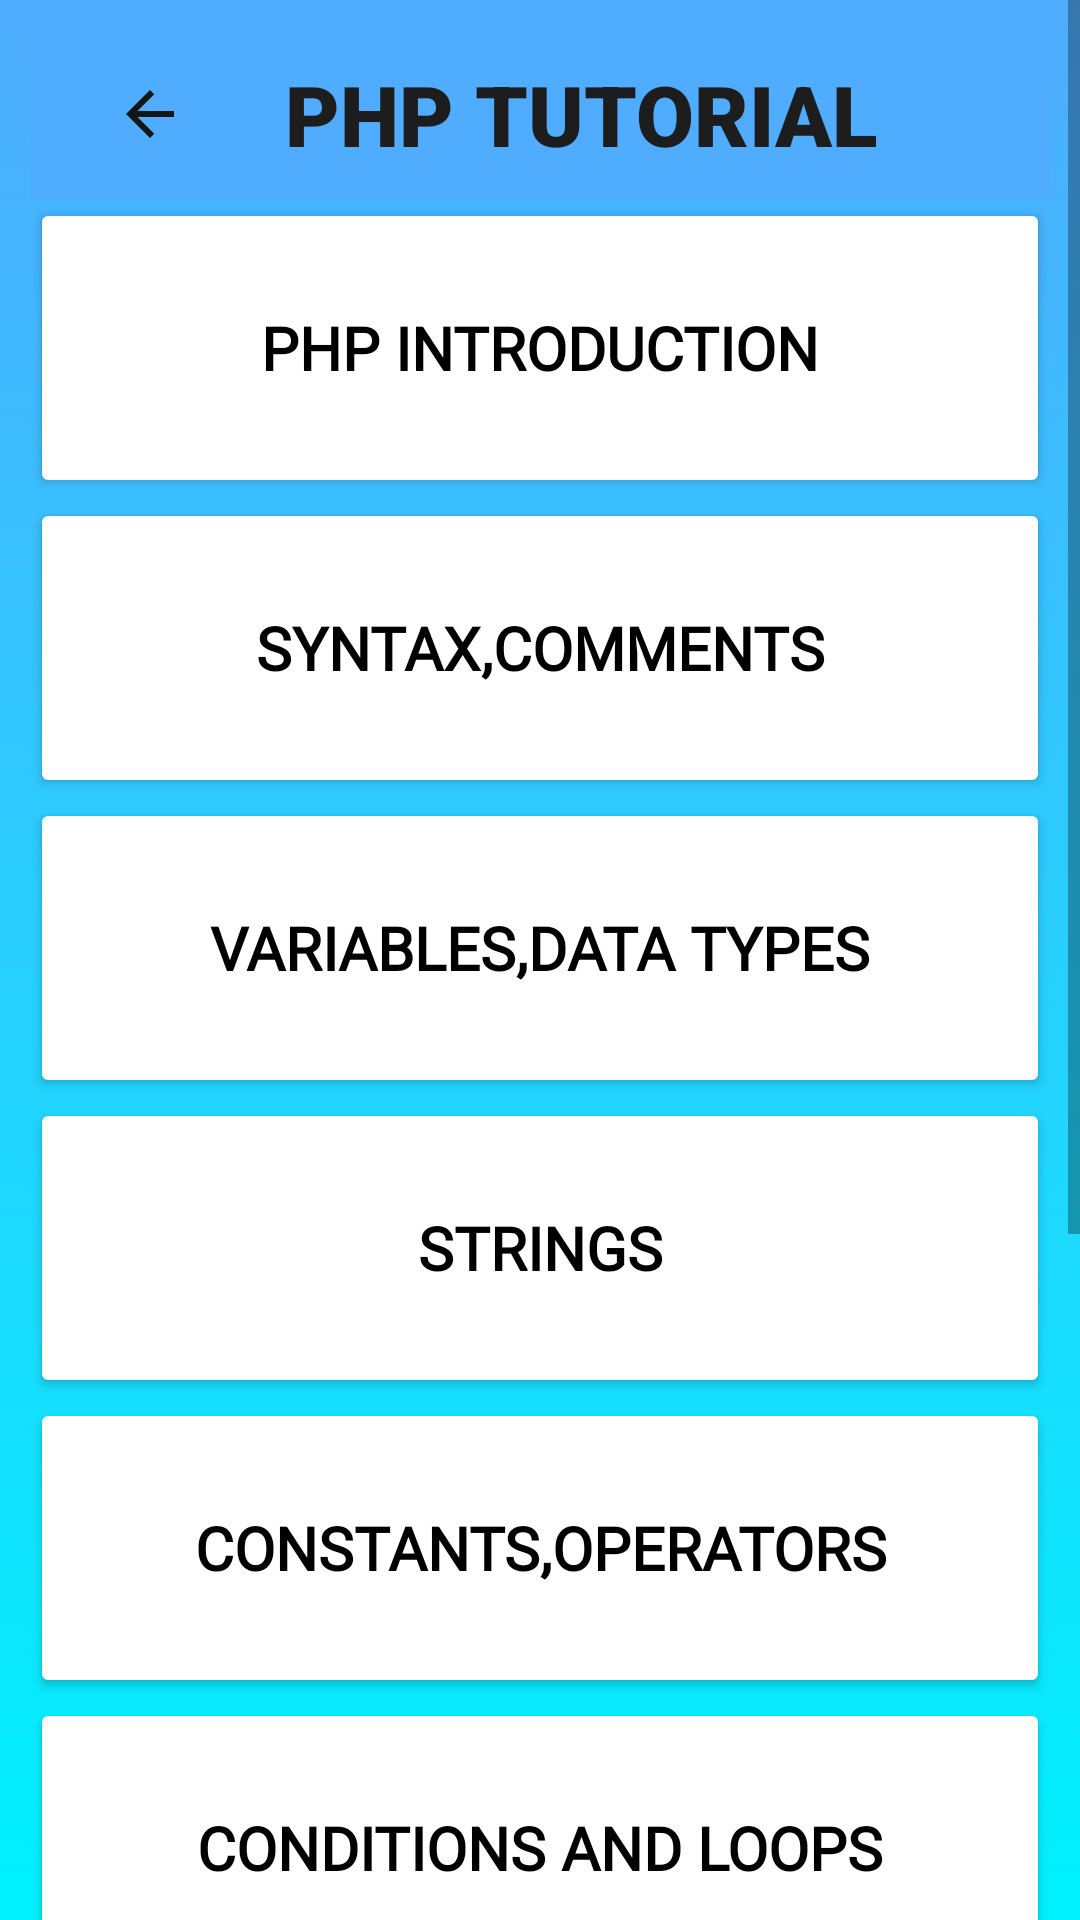

Reconstruct the res/layout file that produces this screen, plus the resources it refers to.
<!-- AndroidManifest.xml: application theme Theme.Phpandmysqltutorial -->
<!-- res/layout/activity_phptutorial.xml -->
<?xml version="1.0" encoding="utf-8"?>
<ScrollView xmlns:android="http://schemas.android.com/apk/res/android"
    xmlns:app="http://schemas.android.com/apk/res-auto"
    xmlns:tools="http://schemas.android.com/tools"
    android:layout_width="match_parent"
    android:layout_height="match_parent"
    android:background="@drawable/backcolor"
    android:contentDescription="@string/app_name"
    app:layout_constraintBottom_toBottomOf="parent"
    app:layout_constraintEnd_toEndOf="parent"
    app:layout_constraintStart_toStartOf="parent"
    app:layout_constraintTop_toTopOf="parent"
    tools:ignore="ScrollViewCount">


    <LinearLayout
        android:layout_width="match_parent"
        android:layout_height="wrap_content"
        android:orientation="vertical"
        android:paddingLeft="10dp"
        android:paddingTop="10dp"
        android:paddingRight="10dp"
        android:paddingBottom="10dp">


        <androidx.appcompat.widget.Toolbar
            android:id="@+id/toolbar10"
            android:layout_width="match_parent"
            android:layout_height="wrap_content"
            android:background="#4facfe"
            android:minHeight="?attr/actionBarSize"
            android:textAlignment="center"
            android:theme="?attr/actionBarTheme">

            <ImageButton
                android:id="@+id/imageButton3"
                android:layout_width="48dp"
                android:layout_height="48dp"
                android:layout_gravity="start"
                android:background="#4facfe"
                android:contentDescription="@string/app_name"
                android:minHeight="48dp"
                app:srcCompat="@drawable/ic_back_24" />

            <TextView
                android:layout_width="match_parent"
                android:layout_height="wrap_content"
                android:layout_gravity="center"
                android:fontFamily="sans-serif-black"
                android:text="   PHP TUTORIAL"
                android:textColor="#1E1D1D"
                android:textSize="28dp"
                android:textStyle="bold" />


        </androidx.appcompat.widget.Toolbar>

        <Button
            android:id="@+id/button31"
            android:layout_width="match_parent"
            android:layout_height="100dp"
            android:backgroundTint="@color/white"
            android:fontFamily="@font/amarante"
            android:text="php introduction"
            android:textAlignment="center"
            android:textColor="@color/black"
            android:textSize="20sp"
            android:textStyle="bold"
            app:icon="@drawable/ic_baseline_filter_1_24"
            app:iconTint="@color/black" />


        <Button
            android:id="@+id/button32"
            android:layout_width="match_parent"
            android:layout_height="100dp"
            android:backgroundTint="@color/white"
            android:fontFamily="@font/amarante"
            android:text="syntax,comments"
            android:textAlignment="center"
            android:textColor="@color/black"
            android:textSize="20sp"
            android:textStyle="bold"
            app:icon="@drawable/ic_baseline_filter_2_24"
            app:iconTint="@color/black" />

        <Button
            android:id="@+id/button33"
            android:layout_width="match_parent"
            android:layout_height="100dp"
            android:backgroundTint="@color/white"
            android:fontFamily="@font/amarante"
            android:text="variables,data types"
            android:textAlignment="center"
            android:textColor="@color/black"
            android:textSize="20sp"
            android:textStyle="bold"
            app:icon="@drawable/ic_baseline_filter_3_24"
            app:iconTint="@color/black" />

        <Button
            android:id="@+id/button34"
            android:layout_width="match_parent"
            android:layout_height="100dp"
            android:backgroundTint="@color/white"
            android:fontFamily="@font/amarante"
            android:text="strings"
            android:textAlignment="center"
            android:textColor="@color/black"
            android:textSize="20sp"
            android:textStyle="bold"
            app:icon="@drawable/ic_baseline_filter_4_24"
            app:iconTint="@color/black" />

        <Button
            android:id="@+id/button35"
            android:layout_width="match_parent"
            android:layout_height="100dp"
            android:backgroundTint="@color/white"
            android:fontFamily="@font/amarante"
            android:text="constants,operators"
            android:textAlignment="center"
            android:textColor="@color/black"
            android:textSize="20sp"
            android:textStyle="bold"
            app:icon="@drawable/ic_baseline_filter_5_24"
            app:iconTint="@color/black" />

        <Button
            android:id="@+id/button36"
            android:layout_width="match_parent"
            android:layout_height="100dp"
            android:backgroundTint="@color/white"
            android:fontFamily="@font/amarante"
            android:text="CONDITIONS AND LOOPS"
            android:textAlignment="center"
            android:textColor="@color/black"
            android:textSize="20sp"
            android:textStyle="bold"
            app:icon="@drawable/ic_baseline_filter_6_24"
            app:iconTint="@color/black" />

        <Button
            android:id="@+id/button37"
            android:layout_width="match_parent"
            android:layout_height="100dp"
            android:backgroundTint="@color/white"
            android:fontFamily="@font/amarante"
            android:text="form handling"
            android:textAlignment="center"
            android:textColor="@color/black"
            android:textSize="20sp"
            android:textStyle="bold"
            app:icon="@drawable/ic_baseline_filter_7_24"
            app:iconTint="@color/black" />

        <Button
            android:id="@+id/button38"
            android:layout_width="match_parent"
            android:layout_height="120dp"
            android:backgroundTint="@color/white"
            android:fontFamily="@font/amarante"
            android:text="file handling"
            android:textAlignment="center"
            android:textColor="@color/black"
            android:textSize="20sp"
            android:textStyle="bold"
            app:icon="@drawable/ic_baseline_filter_8_24"
            app:iconTint="@color/black" />

        <Button
            android:id="@+id/button39"
            android:layout_width="match_parent"
            android:layout_height="100dp"
            android:backgroundTint="@color/white"
            android:fontFamily="@font/amarante"
            android:text="sessions and cookies"
            android:textAlignment="center"
            android:textColor="@color/black"
            android:textSize="20sp"
            android:textStyle="bold"
            app:icon="@drawable/ic_baseline_filter_9_24"
            app:iconTint="@color/black" />

    </LinearLayout>


</ScrollView>
<!-- resources referenced by this layout -->
<resources>
  <color name="black">#FF000000</color>
  <color name="white">#FFFFFFFF</color>
  <!-- drawable backcolor (drawable) -->
  <?xml version="1.0" encoding="utf-8"?>
  <selector xmlns:android="http://schemas.android.com/apk/res/android">
      <item>
          <shape>
  
              <gradient android:angle="90"
                  android:startColor="#00f2fe"
                  android:endColor="#4facfe"
                  android:type="linear"/>
  
          </shape>
  
  
      </item>
  </selector>
  <!-- drawable ic_back_24 (drawable) -->
  <vector android:autoMirrored="true" android:height="24dp"
      android:tint="#141515" android:viewportHeight="24"
      android:viewportWidth="24" android:width="24dp" xmlns:android="http://schemas.android.com/apk/res/android">
      <path android:fillColor="@android:color/white" android:pathData="M20,11H7.83l5.59,-5.59L12,4l-8,8 8,8 1.41,-1.41L7.83,13H20v-2z"/>
  </vector>
  <!-- drawable ic_baseline_filter_1_24 (drawable) -->
  <vector android:height="50dp" android:tint="#141515"
      android:viewportHeight="24" android:viewportWidth="24"
      android:width="50dp" xmlns:android="http://schemas.android.com/apk/res/android">
      <path android:fillColor="@android:color/white" android:pathData="M3,5L1,5v16c0,1.1 0.9,2 2,2h16v-2L3,21L3,5zM14,15h2L16,5h-4v2h2v8zM21,1L7,1c-1.1,0 -2,0.9 -2,2v14c0,1.1 0.9,2 2,2h14c1.1,0 2,-0.9 2,-2L23,3c0,-1.1 -0.9,-2 -2,-2zM21,17L7,17L7,3h14v14z"/>
  </vector>
  <!-- drawable ic_baseline_filter_4_24 (drawable) -->
  <vector android:height="50dp" android:tint="#141515"
      android:viewportHeight="24" android:viewportWidth="24"
      android:width="50dp" xmlns:android="http://schemas.android.com/apk/res/android">
      <path android:fillColor="@android:color/white" android:pathData="M3,5L1,5v16c0,1.1 0.9,2 2,2h16v-2L3,21L3,5zM15,15h2L17,5h-2v4h-2L13,5h-2v6h4v4zM21,1L7,1c-1.1,0 -2,0.9 -2,2v14c0,1.1 0.9,2 2,2h14c1.1,0 2,-0.9 2,-2L23,3c0,-1.1 -0.9,-2 -2,-2zM21,17L7,17L7,3h14v14z"/>
  </vector>
  <!-- drawable ic_baseline_filter_5_24 (drawable) -->
  <vector android:height="50dp" android:tint="#141515"
      android:viewportHeight="24" android:viewportWidth="24"
      android:width="50dp" xmlns:android="http://schemas.android.com/apk/res/android">
      <path android:fillColor="@android:color/white" android:pathData="M21,1L7,1c-1.1,0 -2,0.9 -2,2v14c0,1.1 0.9,2 2,2h14c1.1,0 2,-0.9 2,-2L23,3c0,-1.1 -0.9,-2 -2,-2zM21,17L7,17L7,3h14v14zM3,5L1,5v16c0,1.1 0.9,2 2,2h16v-2L3,21L3,5zM17,13v-2c0,-1.11 -0.9,-2 -2,-2h-2L13,7h4L17,5h-6v6h4v2h-4v2h4c1.1,0 2,-0.89 2,-2z"/>
  </vector>
  <!-- drawable ic_baseline_filter_7_24 (drawable) -->
  <vector android:height="50dp" android:tint="#141515"
      android:viewportHeight="24" android:viewportWidth="24"
      android:width="50dp" xmlns:android="http://schemas.android.com/apk/res/android">
      <path android:fillColor="@android:color/white" android:pathData="M3,5L1,5v16c0,1.1 0.9,2 2,2h16v-2L3,21L3,5zM21,1L7,1c-1.1,0 -2,0.9 -2,2v14c0,1.1 0.9,2 2,2h14c1.1,0 2,-0.9 2,-2L23,3c0,-1.1 -0.9,-2 -2,-2zM21,17L7,17L7,3h14v14zM13,15l4,-8L17,5h-6v2h4l-4,8h2z"/>
  </vector>
  <string name="app_name">phpandmysqltutorial</string>
  <style name="Theme.Phpandmysqltutorial" parent="Theme.MaterialComponents.DayNight.DarkActionBar">
          
          <item name="colorPrimary">@color/purple_500</item>
          <item name="colorPrimaryVariant">@color/purple_700</item>
          <item name="colorOnPrimary">@color/white</item>
          
          <item name="colorSecondary">@color/teal_200</item>
          <item name="colorSecondaryVariant">@color/teal_700</item>
          <item name="colorOnSecondary">@color/black</item>
          
          <item name="android:statusBarColor">?attr/colorPrimaryVariant</item>
          
      </style>
  <color name="purple_500">#FF6200EE</color>
  <color name="purple_700">#FF3700B3</color>
  <color name="teal_200">#FF03DAC5</color>
  <color name="teal_700">#FF018786</color>
</resources>
